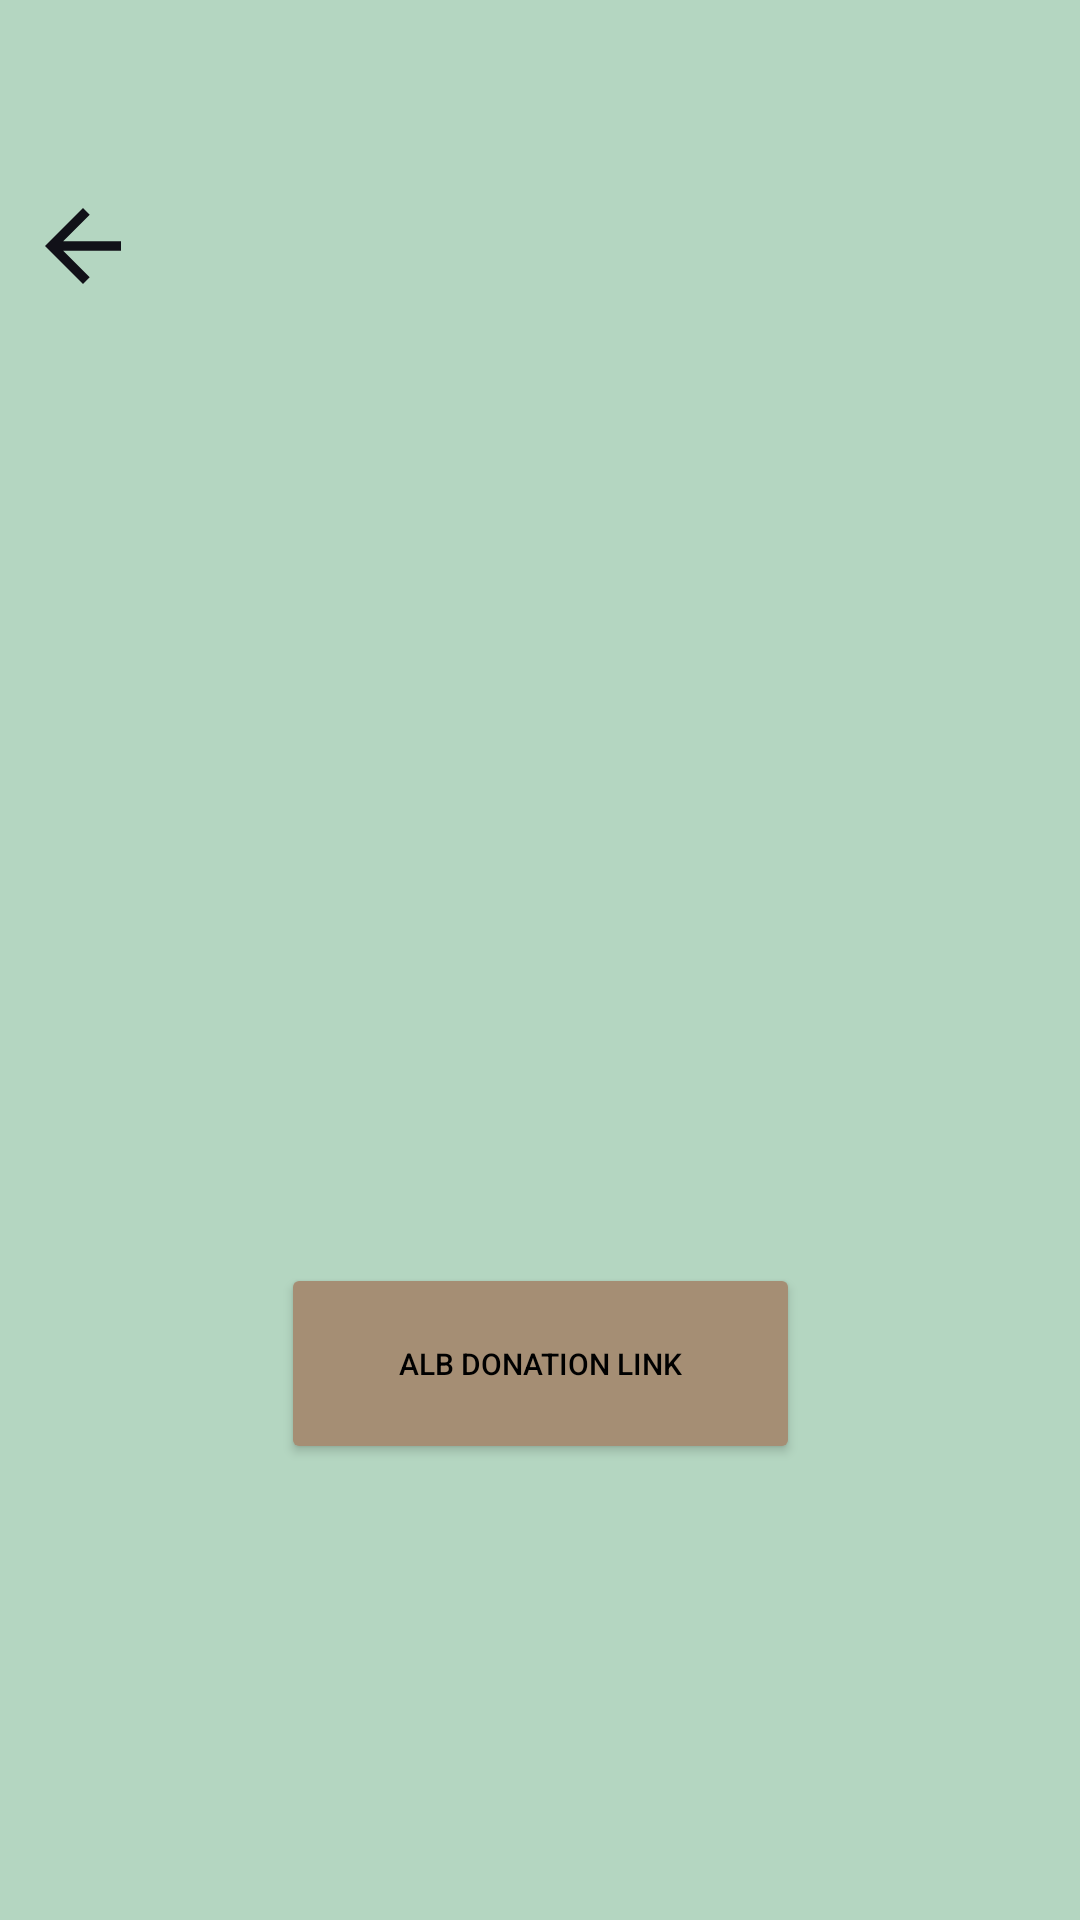

Layout XML and referenced resources for this Android screen:
<!-- AndroidManifest.xml: application theme Theme.AppCompat.Light.DarkActionBar -->
<!-- res/layout/activity_donate.xml -->
<?xml version="1.0" encoding="utf-8"?>
<androidx.constraintlayout.widget.ConstraintLayout xmlns:android="http://schemas.android.com/apk/res/android"
    xmlns:app="http://schemas.android.com/apk/res-auto"
    xmlns:tools="http://schemas.android.com/tools"
    android:layout_width="match_parent"
    android:layout_height="match_parent"
    android:background="@color/green_mint"
    tools:context=".DonateActivity">

    <TextView
        android:id="@+id/textview"
        android:layout_width="370dp"
        android:layout_height="244dp"
        android:fontFamily="@font/pt_serif"
        android:textColor="@color/black"
        android:textSize="15dp"
        app:layout_constraintBottom_toBottomOf="parent"
        app:layout_constraintEnd_toEndOf="parent"
        app:layout_constraintHorizontal_bias="0.493"
        app:layout_constraintStart_toStartOf="parent"
        app:layout_constraintTop_toTopOf="parent"
        app:layout_constraintVertical_bias="0.284" />

    <Button
        android:id="@+id/btnSend"
        android:layout_width="173dp"
        android:layout_height="67dp"
        android:text="ALB Donation Link"
        android:textSize="10dp"
        android:textColor="@color/black"
        android:backgroundTint="@color/natural"
        app:layout_constraintBottom_toBottomOf="parent"
        app:layout_constraintEnd_toEndOf="parent"
        app:layout_constraintStart_toStartOf="parent"
        app:layout_constraintTop_toBottomOf="@+id/textview"
        app:layout_constraintVertical_bias="0.298" />

    <ImageView
        android:id="@+id/backdp"
        android:layout_width="55dp"
        android:layout_height="38dp"
        android:layout_marginTop="63dp"
        android:layout_marginEnd="305dp"
        app:layout_constraintEnd_toEndOf="parent"
        app:layout_constraintTop_toTopOf="parent"
        app:srcCompat="@drawable/ic_baseline_arrow_back_24" />

</androidx.constraintlayout.widget.ConstraintLayout>
<!-- resources referenced by this layout -->
<resources>
  <color name="black">#FF000000</color>
  <color name="green_mint">#B4D6C1</color>
  <color name="natural">#A58E74</color>
  <!-- drawable ic_baseline_arrow_back_24 (drawable) -->
  <vector android:autoMirrored="true" android:height="24dp"
      android:tint="#111118" android:viewportHeight="24"
      android:viewportWidth="24" android:width="24dp" xmlns:android="http://schemas.android.com/apk/res/android">
      <path android:fillColor="@android:color/white" android:pathData="M20,11H7.83l5.59,-5.59L12,4l-8,8 8,8 1.41,-1.41L7.83,13H20v-2z"/>
  </vector>
</resources>
